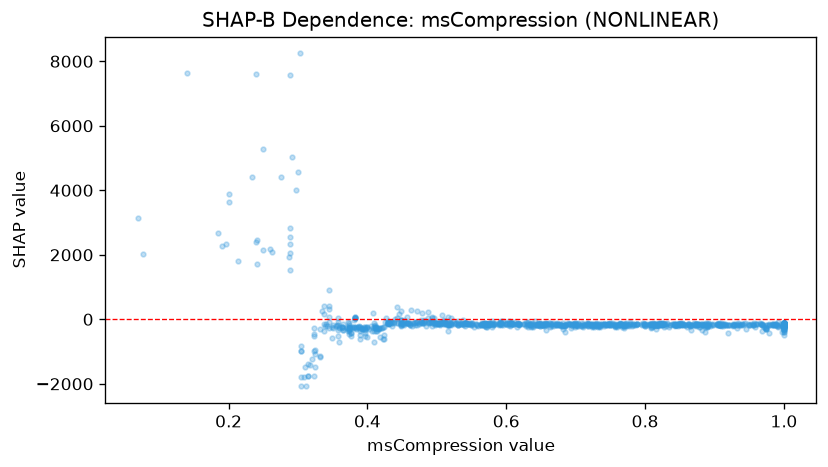

The file beside this chart, header and first rows:
feature_value, shap_value
0.651, -180.8
0.62, -133
0.615, -131.7
0.814, -153.3
0.509, -117.7
0.722, -178.1
0.928, -155.2
0.741, -140
0.744, -171.1
0.5, -157.3
0.71, -170.5
0.388, -222.1
0.978, -165.7
1.0, -151.3
1.0, -157.6
1.0, -149.4
0.351, -268.7
0.606, -159.2
0.764, -157
0.888, -180.7
0.843, -220.7
0.575, -156.2
0.961, -138.6
0.41, -205.3
1.0, -175.7
0.638, -210.6
0.577, -146.8
0.836, -191.6
0.429, -133.1
0.968, -132.1
0.304, -2079
0.399, -249.4
0.844, -176.9
0.593, -118.2
0.477, -87.13
0.25, 2153
1.0, -149.7
0.24, 2383
1.0, -160.5
0.777, -220.4
0.862, -136.3
0.304, -997.2
0.649, -151.7
0.892, -155.1
0.82, -127.4
0.57, -124.5
0.471, -87.35
0.999, -158.6
0.429, -134.6
0.847, -159.1
0.989, -159.2
0.656, -120.9
0.875, -135.1
1.0, -136.1
0.756, -217.1
0.345, 418.3
0.907, -157.2
0.788, -159
0.788, -157
0.8, -203.7
... 1,146 more rows
